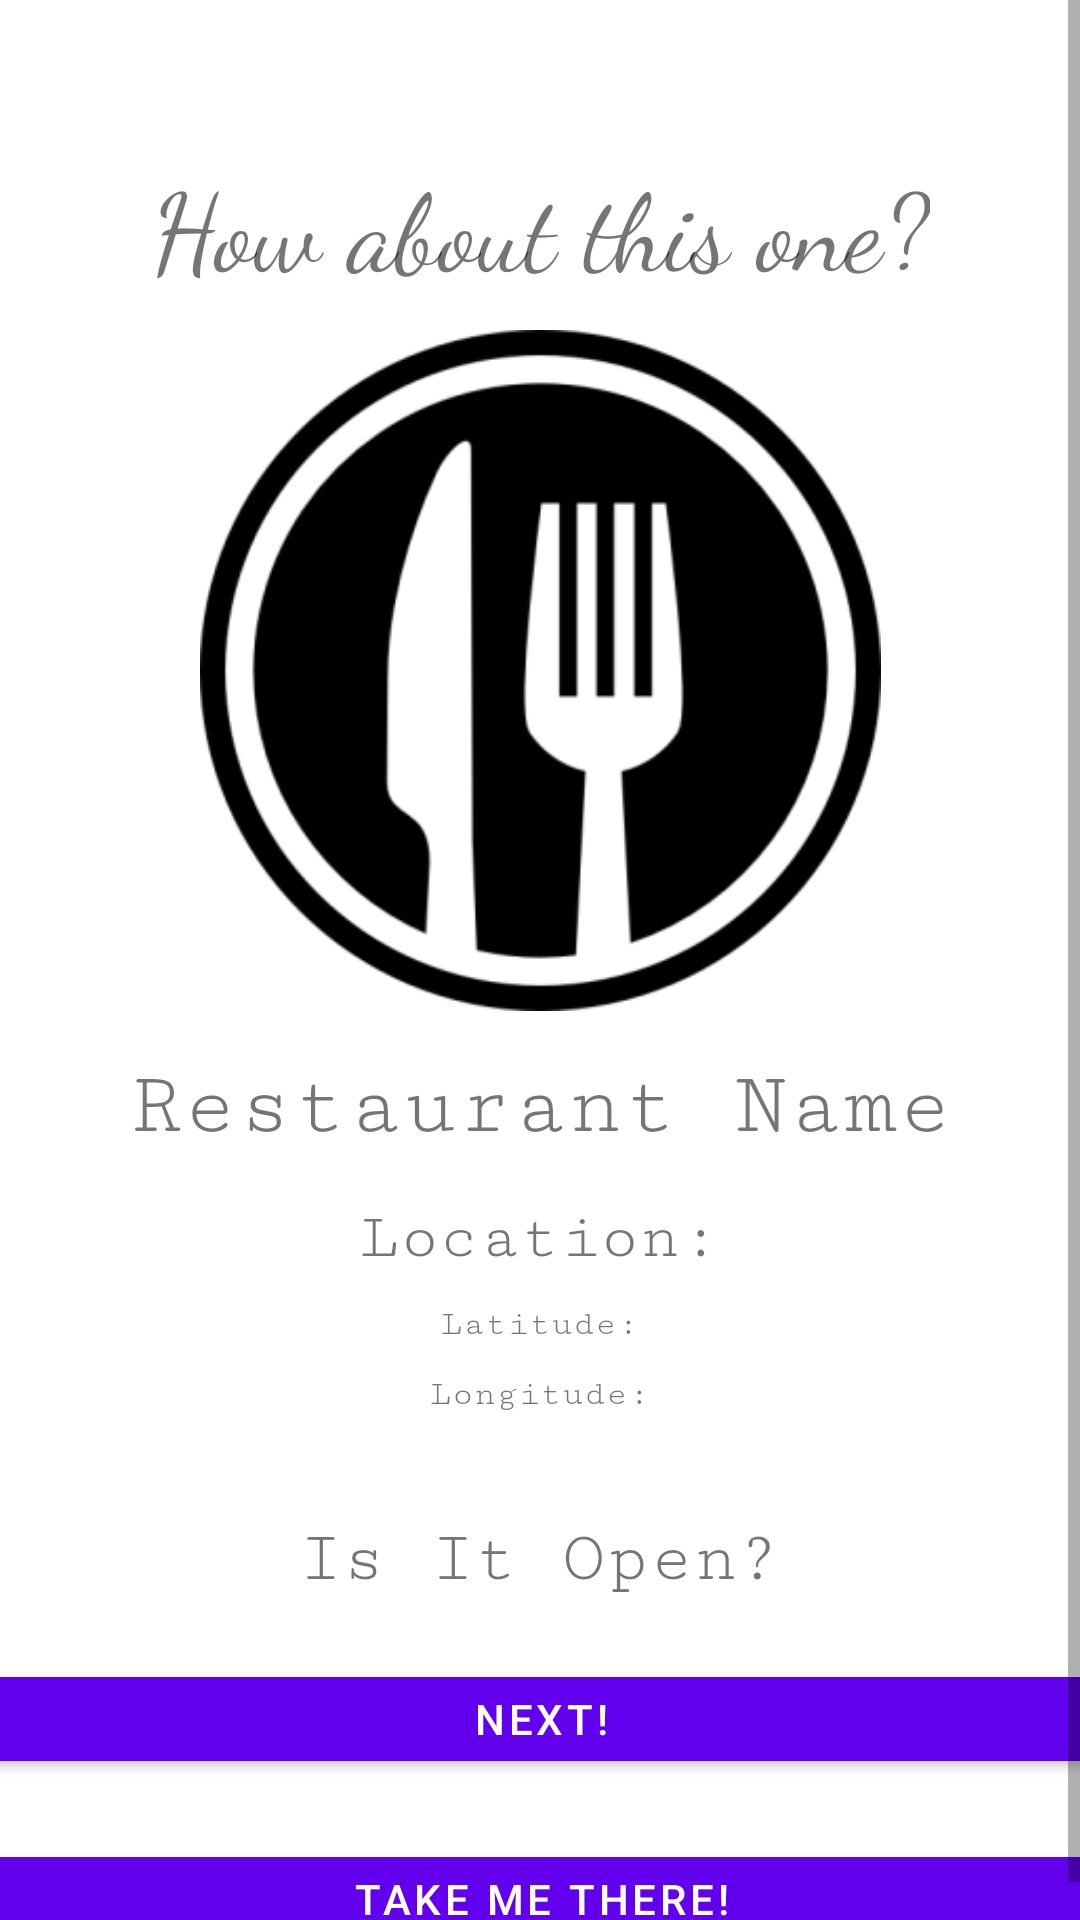

The Android layout XML behind this screen, and the referenced resources:
<!-- AndroidManifest.xml: activity theme Theme.RandoFood.NoActionBar -->
<!-- res/layout/activity_restaurant.xml -->
<?xml version="1.0" encoding="utf-8"?>
<ScrollView xmlns:app="http://schemas.android.com/apk/res-auto"
    xmlns:tools="http://schemas.android.com/tools"
    android:layout_height="fill_parent"
    android:layout_width="fill_parent"
    xmlns:android="http://schemas.android.com/apk/res/android">
<androidx.constraintlayout.widget.ConstraintLayout
    android:layout_width="match_parent"
    android:layout_height="match_parent"
    tools:context=".RestaurantActivity">

    <TextView
        android:id="@+id/restTitle"
        android:layout_width="wrap_content"
        android:layout_height="wrap_content"
        android:layout_marginTop="50dp"
        android:fontFamily="cursive"
        android:text="How about this one?"
        android:textSize="36sp"
        app:layout_constraintEnd_toEndOf="parent"
        app:layout_constraintStart_toStartOf="parent"
        app:layout_constraintTop_toTopOf="parent" />

    <ImageView
        android:id="@+id/imageView"
        android:layout_width="291dp"
        android:layout_height="227dp"
        android:layout_marginTop="10dp"
        app:layout_constraintEnd_toEndOf="parent"
        app:layout_constraintStart_toStartOf="parent"
        app:layout_constraintTop_toBottomOf="@+id/restTitle"
        app:srcCompat="@mipmap/ic_launcher_foreground" />

    <TextView
        android:id="@+id/restName"
        android:layout_width="wrap_content"
        android:layout_height="wrap_content"
        android:layout_marginTop="15dp"
        android:fontFamily="serif-monospace"
        android:text="Restaurant Name"
        android:textAlignment="center"
        android:textSize="30sp"
        app:layout_constraintEnd_toEndOf="parent"
        app:layout_constraintStart_toStartOf="parent"
        app:layout_constraintTop_toBottomOf="@+id/imageView" />

    <TextView
        android:id="@+id/restLocation"
        android:layout_width="wrap_content"
        android:layout_height="wrap_content"
        android:layout_marginTop="15dp"
        android:fontFamily="serif-monospace"
        android:text="Location:"
        android:textAlignment="center"
        android:textSize="22sp"
        app:layout_constraintEnd_toEndOf="parent"
        app:layout_constraintStart_toStartOf="parent"
        app:layout_constraintTop_toBottomOf="@+id/restName" />

    <TextView
        android:id="@+id/restLat"
        android:layout_width="wrap_content"
        android:layout_height="wrap_content"
        android:layout_marginTop="10dp"
        android:fontFamily="serif-monospace"
        android:text="Latitude:"
        android:textSize="12sp"
        app:layout_constraintEnd_toEndOf="parent"
        app:layout_constraintStart_toStartOf="parent"
        app:layout_constraintTop_toBottomOf="@+id/restLocation" />

    <TextView
        android:id="@+id/restLng"
        android:layout_width="wrap_content"
        android:layout_height="wrap_content"
        android:layout_marginTop="10dp"
        android:fontFamily="serif-monospace"
        android:text="Longitude:"
        android:textSize="12sp"
        app:layout_constraintEnd_toEndOf="parent"
        app:layout_constraintStart_toStartOf="parent"
        app:layout_constraintTop_toBottomOf="@+id/restLat" />

    <TextView
        android:id="@+id/restOpen"
        android:layout_width="wrap_content"
        android:layout_height="wrap_content"
        android:layout_marginTop="35dp"
        android:fontFamily="serif-monospace"
        android:text="Is It Open?"
        android:textSize="24sp"
        app:layout_constraintEnd_toEndOf="parent"
        app:layout_constraintStart_toStartOf="parent"
        app:layout_constraintTop_toBottomOf="@+id/restLng" />

    <Button
        android:id="@+id/randomBtn"
        android:layout_width="405dp"
        android:layout_height="40dp"
        android:layout_marginTop="20dp"
        android:onClick="renderAnotherRestaurant"
        android:text="Next!"
        app:layout_constraintEnd_toEndOf="parent"
        app:layout_constraintStart_toStartOf="parent"
        app:layout_constraintTop_toBottomOf="@+id/restOpen" />

    <Button
        android:id="@+id/mapBtn"
        android:layout_width="405dp"
        android:layout_height="40dp"
        android:layout_marginTop="20dp"
        android:onClick="renderDirection"
        android:text="Take me there!"
        app:layout_constraintEnd_toEndOf="parent"
        app:layout_constraintStart_toStartOf="parent"
        app:layout_constraintTop_toBottomOf="@+id/randomBtn" />

</androidx.constraintlayout.widget.ConstraintLayout>
</ScrollView>
<!-- resources referenced by this layout -->
<resources>
  <!-- mipmap ic_launcher_foreground: png bitmap (mipmap-hdpi, 6590 bytes) -->
  <style name="Theme.RandoFood.NoActionBar">
          <item name="windowActionBar">false</item>
          <item name="windowNoTitle">true</item>
      </style>
</resources>
